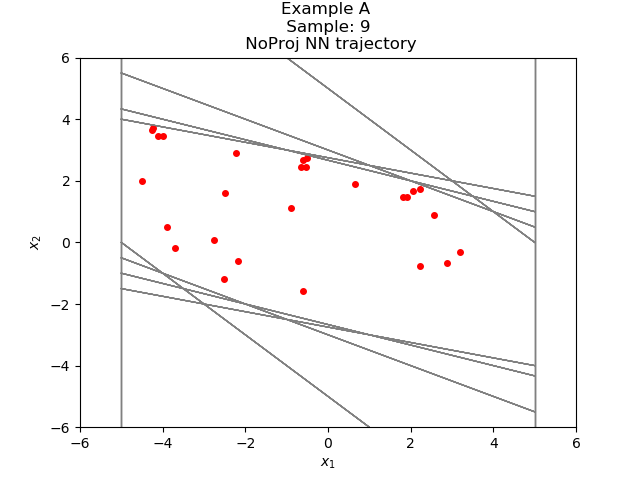

Values plotted in this chart, from the file beside it:
-2.508313657297566834e+00, -1.198225354687769251e+00
-3.706539034843444824e+00, -1.977665424346923828e-01
-3.904305696487426758e+00, 5.113443136215209961e-01
